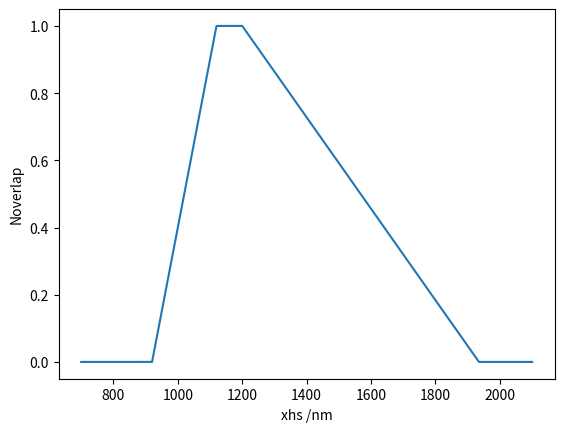

Reproduce this figure in Python.
#!/usr/bin/env python3
# -*- coding: utf-8 -*-
"""
Created on Tue Dec  7 15:42:23 2021

@author: al12local
"""

import numpy as np
from matplotlib import pyplot as plt

class Campbell2020:
    N0 =  6.9e16 #/m2   # number of myosin heads in a hypothetical cardiac half sarcomere - see eq. 8
    
    # Parameter values from Table S1 of Campbell2020
    kon = 5e8 # M-1s-1
    koff = 200 # s-1
    kcoop = 5 # dimensionless
    k1 = 2 # s-1
    k2 = 200 # s-1
    k3 = 100 # s-1 nm-1
    k40 = 200 # s-1
    k41 = 0.1 # s-1 nm-4
    kcb = 0.001 # pN nm-1
    xps = 5 # nm
    kfalloff = 0.0024 #nm-1
    sigma = 500 # N m-2
    L = 80 # nm
    Lslack = 900 # nm
    kforce = 1.74e-4 # N-1m2   (borrowed from Campbell2018 for the rat! Human value not specified in Campbell2020 Table S1!)
    
    kB = 1.38e-23 # J K-1
    T = 298 # K
    xmin = -10 # nm
    xmax = 10 # nm
    dx = 0.5 #nm

    lthin = 1120 # nm   from Campbell2009 eq3
    lthick = 815 # nm   from Campbell2009 eq3
    lbare = 80 # nm     from Campbell2009 eq3
    lambdafalloff = 0.005 # nm-1      from Campbell2009 eq3
    
    
    

    def Noverlap(self, xhs):
        """
        Proportion of crossbridges participating in the kinetic scheme in each half sarcomere.
        From Campbell2009   eq. 3
        xhs = half-sarcomere length
        """
        xoverlap = self.lthin + self.lthick -xhs
        xmaxoverlap = self.lthick - self.lbare
        if xhs > self.lthick + self.lthin:
            return 0
        elif xhs > self.lthin + self.lbare:
            return xoverlap/xmaxoverlap
        elif xhs > self.lthin:
            return 1
        elif xhs > self.lthin - self.lambdafalloff**-1: 
            return 1 - self.lambdafalloff*(self.lthin - xhs)
        else:
            return 0
        

    def dYdt(self, Y, t):
        Noff, Non, MOFF, MON, *MFG = Y
        
        xhs = 1000

        Nbound = sum(MFG)        
        
        Jon = self.kon * self.Cai * (self.Noverlap(xhs)(xhs)-Non) * (1 + self.kcoop*(Non/self.Noverlap(xhs)))           #eq S1
        Joff = self.koff(Non-Nbound)*(1+self.kcoop*(self.Noverlap(xhs)-Non)/self.Noverlap(xhs))               #eq S2
        J1 = self.k1 * (1+self.kforce*Ftotal)*MOFF                               #eq S3
        J2 = self.k2 * MON                                                           #eq S4
        def J3(self, x):
            return self.k3 * np.exp(-self.kcb*x^2/2/self.kB/self.T) * MON * (Non-Nbound)            #eq S5
        def J4(self, x):
            return (k40 + k41*(x-xps)^4) * MFG(x)                                #eq S6
    
    
        # State variable ODEs                   eq S7
        dNoffdt = -Jon + Joff
        dNondt = Jon - Joff
        dMOFFdt = -J1 + J2
        dMONdt = J1 - J2 + sum([J4(xi)-J3(xi) for xi in np.arange(xmin, xmax+dx, dx)])
        dMFGdt = [J3(xi)-J4(xi) for xi in np.arange(xmin, xmax+dx, dx)]      # <---- make sure this works!
        
        return (dNoffdt, dNondt, dMOFFdt, dMONdt, dMFGdt)


    def Factive(self, Y):
        Noff, Non, MOFF, MON, *MFG = Y
        return self.N0*self.kcb * sum([MFG])
    
    
    
if __name__ == "__main__":
    M1 = Campbell2020()
    x = np.linspace(700, 2100, 1000)
    y = np.array([None]*len(x))
    for i1, x1 in enumerate(x):
        y[i1] = M1.Noverlap(x1)
    plt.figure()
    plt.plot(x, y)
    plt.xlabel('xhs /nm')
    plt.ylabel('Noverlap')